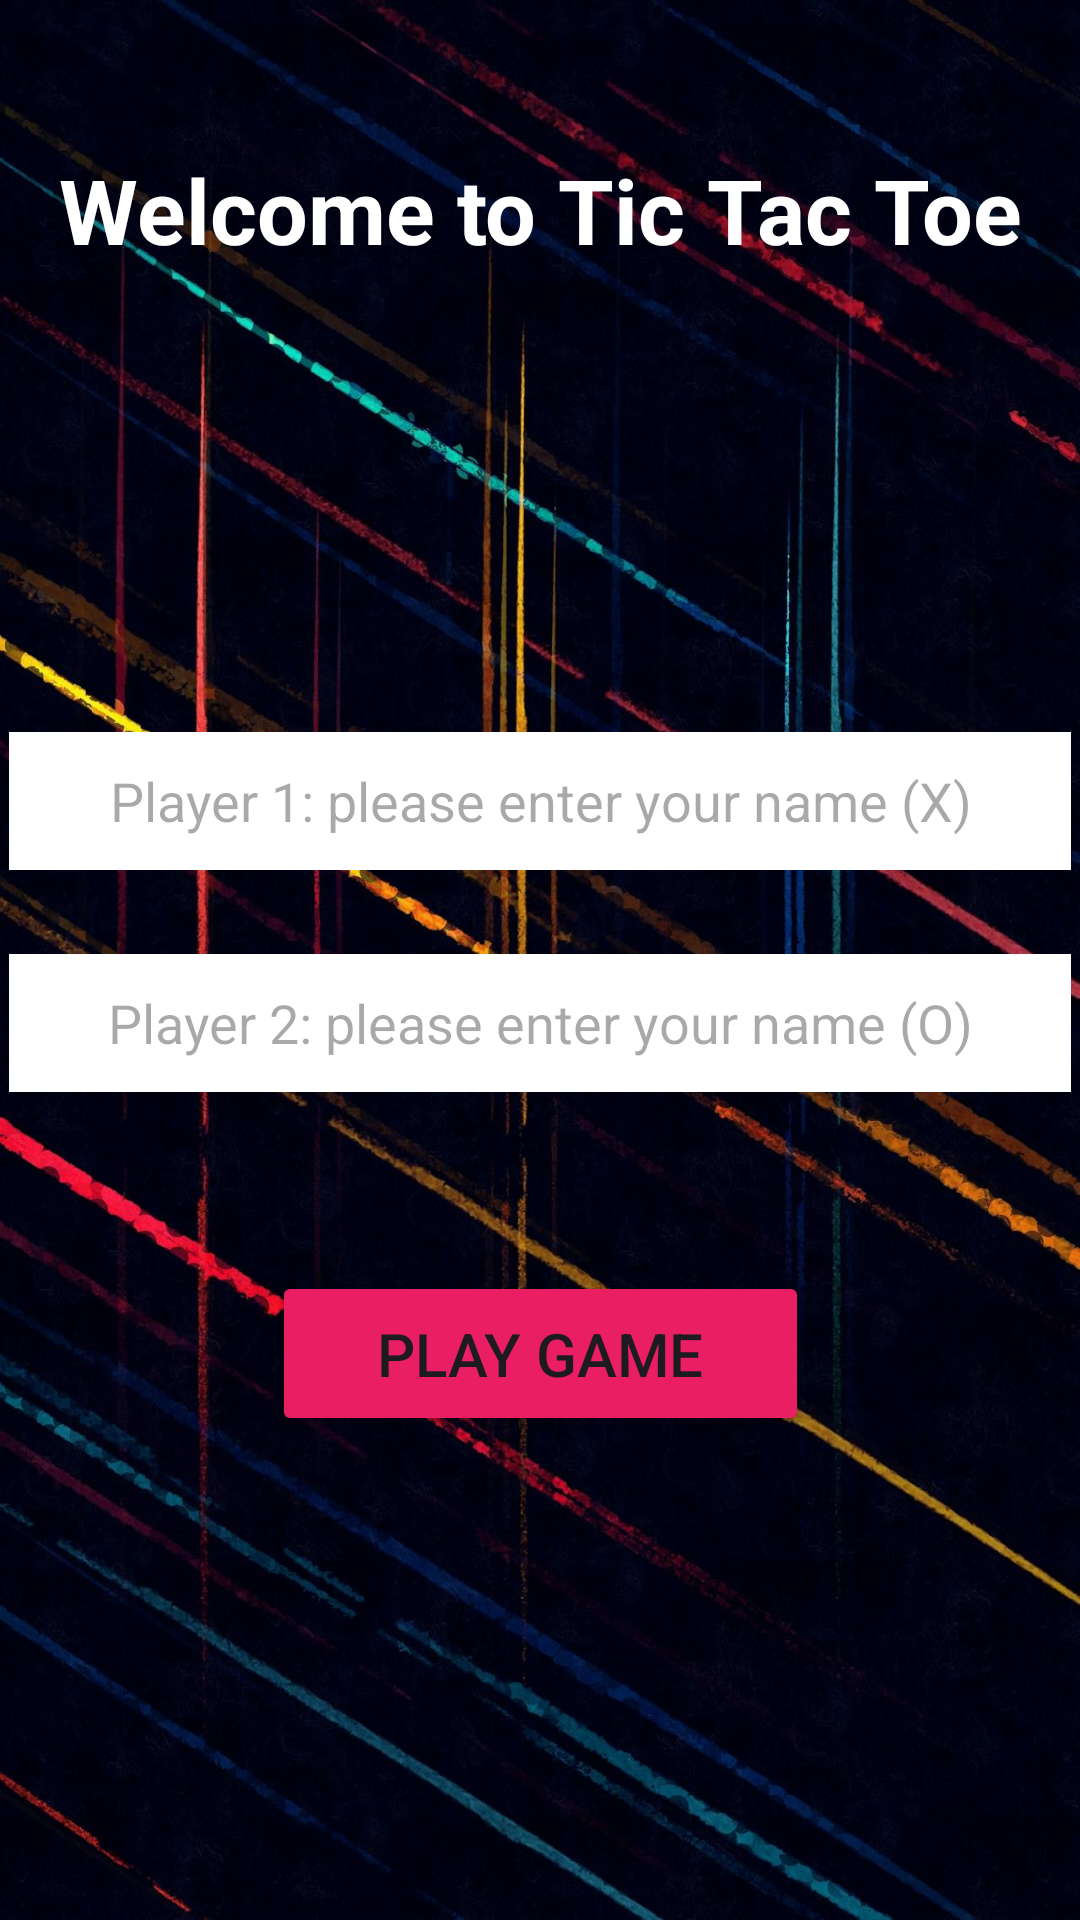

This screen was rendered from an Android layout file. Write that file and the resources it references.
<!-- AndroidManifest.xml: application theme Theme.Assignment2 -->
<!-- res/layout/activity_main.xml -->
<?xml version="1.0" encoding="utf-8"?>
<androidx.constraintlayout.widget.ConstraintLayout xmlns:android="http://schemas.android.com/apk/res/android"
    xmlns:app="http://schemas.android.com/apk/res-auto"
    xmlns:tools="http://schemas.android.com/tools"
    android:layout_width="match_parent"
    android:layout_height="match_parent"
    android:background="@drawable/bg_home"
    tools:context=".MainActivity"
    >

    <TextView
        android:id="@+id/homeTitleTV"
        android:layout_width="wrap_content"
        android:layout_height="wrap_content"
        android:text="@string/home_title"
        android:textAlignment="center"
        android:textColor="@color/white"
        android:textSize="30sp"
        android:textStyle="bold"
        app:layout_constraintBottom_toBottomOf="parent"
        app:layout_constraintEnd_toEndOf="parent"
        app:layout_constraintStart_toStartOf="parent"
        app:layout_constraintTop_toTopOf="parent"
        app:layout_constraintVertical_bias="0.083" />

    <EditText
        android:id="@+id/inputPlayer1"
        android:layout_width="354dp"
        android:layout_height="46dp"
        android:background="@color/white"
        android:ems="10"
        android:hint="@string/home_p1_hint"
        android:inputType="text"
        android:textAlignment="center"
        app:layout_constraintBottom_toBottomOf="parent"
        app:layout_constraintEnd_toEndOf="parent"
        app:layout_constraintHorizontal_bias="0.491"
        app:layout_constraintStart_toStartOf="parent"
        app:layout_constraintTop_toTopOf="parent"
        app:layout_constraintVertical_bias="0.411" />

    <EditText
        android:id="@+id/inputPlayer2"
        android:layout_width="354dp"
        android:layout_height="46dp"
        android:background="@color/white"
        android:ems="10"
        android:hint="@string/home_p2_hint"
        android:inputType="text"
        android:textAlignment="center"
        app:layout_constraintBottom_toBottomOf="parent"
        app:layout_constraintEnd_toEndOf="parent"
        app:layout_constraintHorizontal_bias="0.491"
        app:layout_constraintStart_toStartOf="parent"
        app:layout_constraintTop_toBottomOf="@+id/inputPlayer1"
        app:layout_constraintVertical_bias="0.092"
        />

    <Button
        android:id="@+id/button"
        android:layout_width="179dp"
        android:layout_height="55dp"
        android:backgroundTint="#E91E63"
        android:elevation="8dp"
        android:text="@string/home_button"
        android:textSize="20sp"
        app:layout_constraintBottom_toBottomOf="parent"
        app:layout_constraintEnd_toEndOf="parent"
        app:layout_constraintStart_toStartOf="parent"
        app:layout_constraintTop_toBottomOf="@+id/inputPlayer2"
        app:layout_constraintVertical_bias="0.27" />

</androidx.constraintlayout.widget.ConstraintLayout>
<!-- resources referenced by this layout -->
<resources>
  <!-- drawable bg_home: jpg bitmap (drawable, 199369 bytes) -->
  <string name="home_button">Play Game</string>
  <string name="home_p1_hint">Player 1: please enter your name (X)</string>
  <string name="home_p2_hint">Player 2: please enter your name (O)</string>
  <string name="home_title">Welcome to Tic Tac Toe</string>
  <style name="Theme.Assignment2" parent="Base.Theme.Assignment2" />
  <style name="Base.Theme.Assignment2" parent="Theme.Material3.DayNight.NoActionBar">
          
          
          <item name="android:statusBarColor">@color/black</item>
      </style>
  <!-- not gathered from this repository: default colours our renderer supplied (Android Studio template values) -->
  <color name="black">#FF000000</color>
  <color name="white">#FFFFFFFF</color>
</resources>
